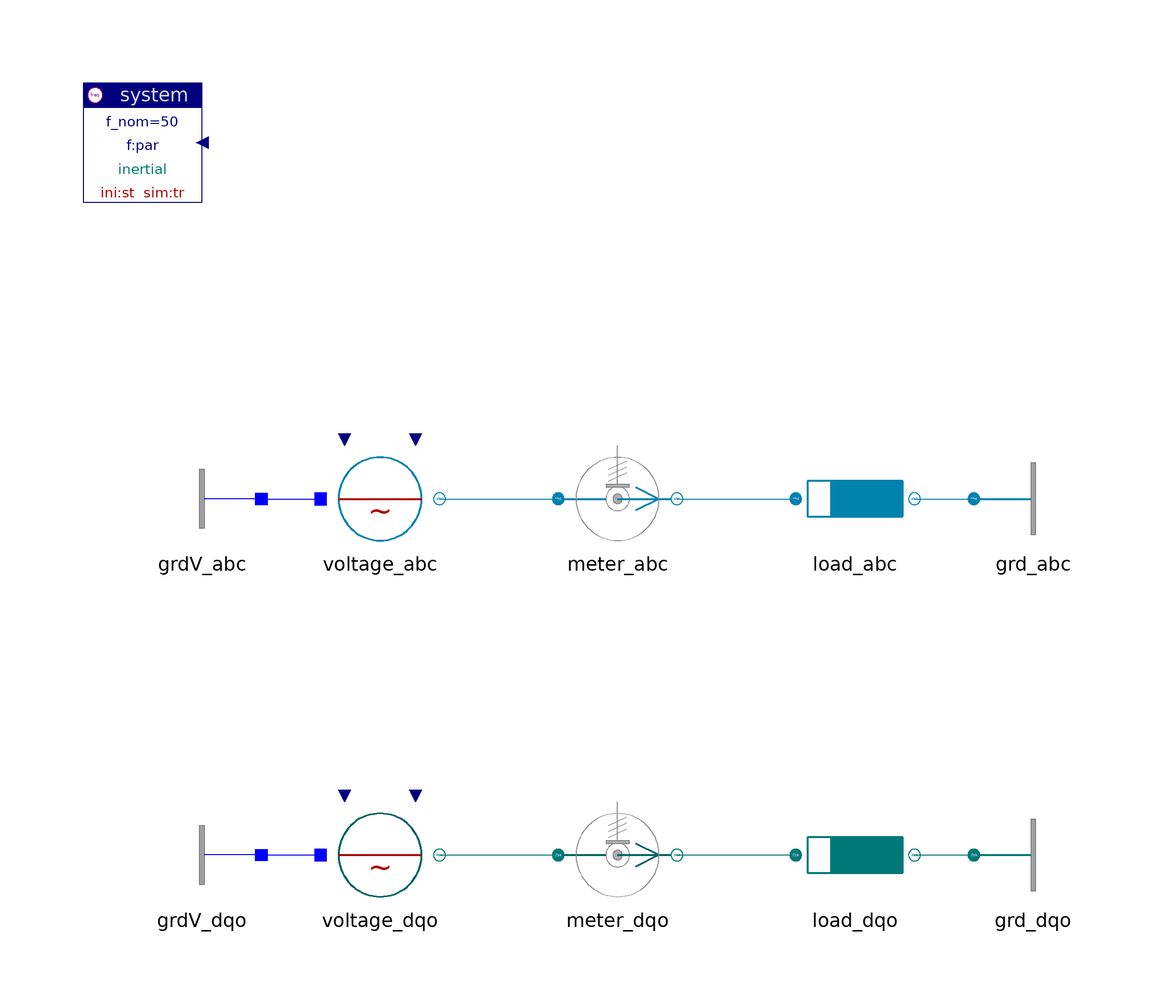

Above is the diagram view of the following Modelica model: its components placed by their Placement annotations and its connect equations drawn as lines.

model InitialSteadyState "Steady-state initialisation"

    inner Spot.System system(ref="inertial")
                      annotation (extent=[-100,80; -80,100]);
    Spot.ACabc.Sources.Voltage voltage_abc(
      V_nom=400,
      v0=1.02,
      units=Spot.Base.Types.pu)
           annotation (extent=[-60,20; -40,40]);
    Spot.ACabc.Nodes.GroundOne grdV_abc
                                annotation (extent=[-70,20; -90,40]);
    Spot.ACdqo.Sources.Voltage voltage_dqo(
      V_nom=400,
      v0=1.02,
      units=Spot.Base.Types.pu)
           annotation (extent=[-60,-40; -40,-20]);
    Spot.ACdqo.Nodes.GroundOne grdV_dqo
                                annotation (extent=[-70,-40; -90,-20]);
    Spot.ACabc.Sensors.PVImeter meter_abc(
      V_nom=400,
      S_nom=10e3,
      units=Spot.Base.Types.pu,
      abc=true)
    annotation (
          extent=[-20,20; 0,40]);
    Spot.ACdqo.Sensors.PVImeter meter_dqo(
      V_nom=400,
      S_nom=10e3,
      abc=true,
      units=Spot.Base.Types.pu)
    annotation (
          extent=[-20,-40; 0,-20]);
    Spot.ACabc.Impedances.Inductor load_abc(
      V_nom=400,
      S_nom=10e3,
      r=0.1,
      units=Spot.Base.Types.pu)
      annotation (extent=[20,20; 40,40]);
    Spot.ACdqo.Impedances.Inductor load_dqo(
      V_nom=400,
      S_nom=10e3,
      r=0.1,
      units=Spot.Base.Types.pu)
     annotation (extent=[20,-40; 40,-20]);
    Spot.ACabc.Nodes.Ground grd_abc        annotation (extent=[50,20; 70,40]);
    Spot.ACdqo.Nodes.Ground grd_dqo        annotation (extent=[50,-40; 70,-20]);

  equation
    connect(voltage_abc.term, meter_abc.term_p) annotation (points=[-40,30; -20,30],
        style(
        color=70,
        rgbcolor={0,130,175},
        fillColor=70,
        rgbfillColor={0,130,175},
        fillPattern=1));
    connect(meter_abc.term_n, load_abc.term_p) annotation (points=[0,30; 20,30],
        style(
        color=70,
        rgbcolor={0,130,175},
        fillColor=70,
        rgbfillColor={0,130,175},
        fillPattern=1));
    connect(load_abc.term_n, grd_abc.term) annotation (points=[40,30; 50,30],
        style(
        color=70,
        rgbcolor={0,130,175},
        fillColor=70,
        rgbfillColor={0,130,175},
        fillPattern=1));
    connect(voltage_dqo.term, meter_dqo.term_p) annotation (points=[-40,-30;
          -20,-30], style(
        color=62,
        rgbcolor={0,120,120},
        fillColor=70,
        rgbfillColor={0,130,175},
        fillPattern=1));
    connect(meter_dqo.term_n, load_dqo.term_p) annotation (points=[0,-30; 20,
          -30], style(
        color=62,
        rgbcolor={0,120,120},
        fillColor=70,
        rgbfillColor={0,130,175},
        fillPattern=1));
    connect(load_dqo.term_n, grd_dqo.term) annotation (points=[40,-30; 50,-30],
        style(
        color=62,
        rgbcolor={0,120,120},
        fillColor=70,
        rgbfillColor={0,130,175},
        fillPattern=1));
    connect(grdV_abc.term, voltage_abc.neutral)
      annotation (points=[-70,30; -60,30], style(color=3, rgbcolor={0,0,255}));
    connect(grdV_dqo.term, voltage_dqo.neutral) annotation (points=[-70,-30;
          -60,-30], style(color=3, rgbcolor={0,0,255}));
  annotation (
    Documentation(
            info="<html>
<p>With 'system.ini = steady' (using the steady-state initial conditions) no inrush is observed as in the previous two examples. The solution is steady-state from the beginning.</p>
<p>The example illustrates the choice <tt>SynRef=false</tt> (inertial system), but is valid for other choices too.</p>
<p>
<i>See for example:</i>
<pre>
  meter_abc.i_abc
  meter_dqo.i_abc
</pre>
<p><a href=\"Spot.UsersGuide.Introduction.Examples\">up users guide</a></p>
</html>"),
    experiment(StopTime=0.1, NumberOfIntervals=1000));
  end InitialSteadyState;